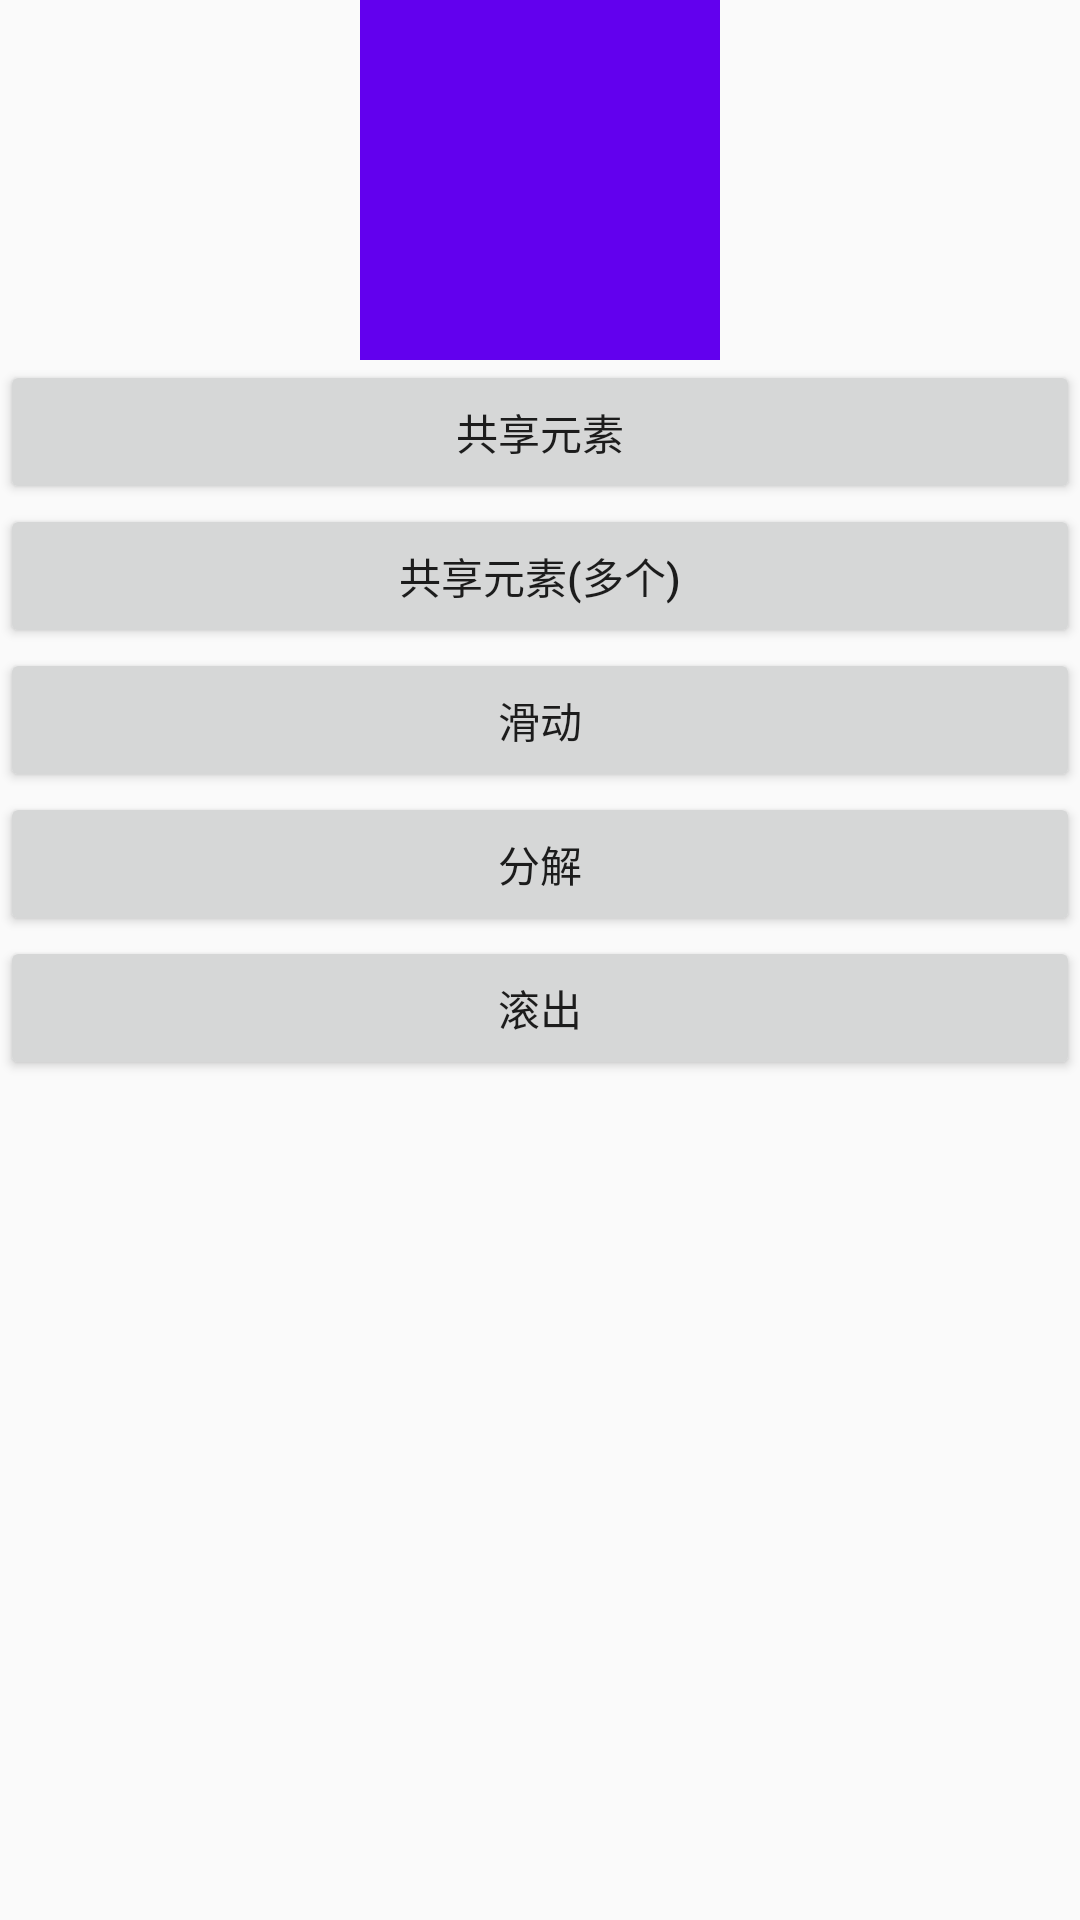

Produce the Android XML layout that renders to this screen, including the resource entries it uses.
<!-- AndroidManifest.xml: application theme AppTheme -->
<!-- res/layout/activity_share_element.xml -->
<?xml version="1.0" encoding="utf-8"?>
<android.support.constraint.ConstraintLayout xmlns:android="http://schemas.android.com/apk/res/android"
    xmlns:app="http://schemas.android.com/apk/res-auto"
    xmlns:tools="http://schemas.android.com/tools"
    android:layout_width="match_parent"
    android:layout_height="match_parent"
    tools:context=".ShareElementActivity">

    <LinearLayout
        android:layout_width="match_parent"
        android:layout_height="match_parent"
        android:gravity="center_horizontal"
        android:orientation="vertical">

        <ImageView
            android:id="@+id/iv_share"
            android:layout_width="120dp"
            android:layout_height="120dp"
            android:src="@color/colorPrimary"
            android:transitionName="test" />

        <Button
            android:id="@+id/btn_share_element"
            android:layout_width="match_parent"
            android:layout_height="wrap_content"
            android:text="共享元素" />

        <Button
            android:layout_width="match_parent"
            android:layout_height="wrap_content"
            android:text="共享元素(多个)" />

        <Button
            android:layout_width="match_parent"
            android:layout_height="wrap_content"
            android:text="滑动" />

        <Button
            android:layout_width="match_parent"
            android:layout_height="wrap_content"
            android:text="分解" />

        <Button
            android:layout_width="match_parent"
            android:layout_height="wrap_content"
            android:text="滚出" />
    </LinearLayout>

</android.support.constraint.ConstraintLayout>
<!-- resources referenced by this layout -->
<resources>
  <style name="AppTheme" parent="Theme.AppCompat.Light.NoActionBar">
          
          <item name="colorPrimary">@color/colorPrimary</item>
          <item name="colorPrimaryDark">@color/colorPrimaryDark</item>
          <item name="colorAccent">@color/colorAccent</item>
      </style>
  <!-- not gathered from this repository: default colours our renderer supplied (Android Studio template values) -->
  <color name="colorPrimary">#FF6200EE</color>
  <color name="colorPrimaryDark">#FF3700B3</color>
  <color name="colorAccent">#FF03DAC5</color>
</resources>
